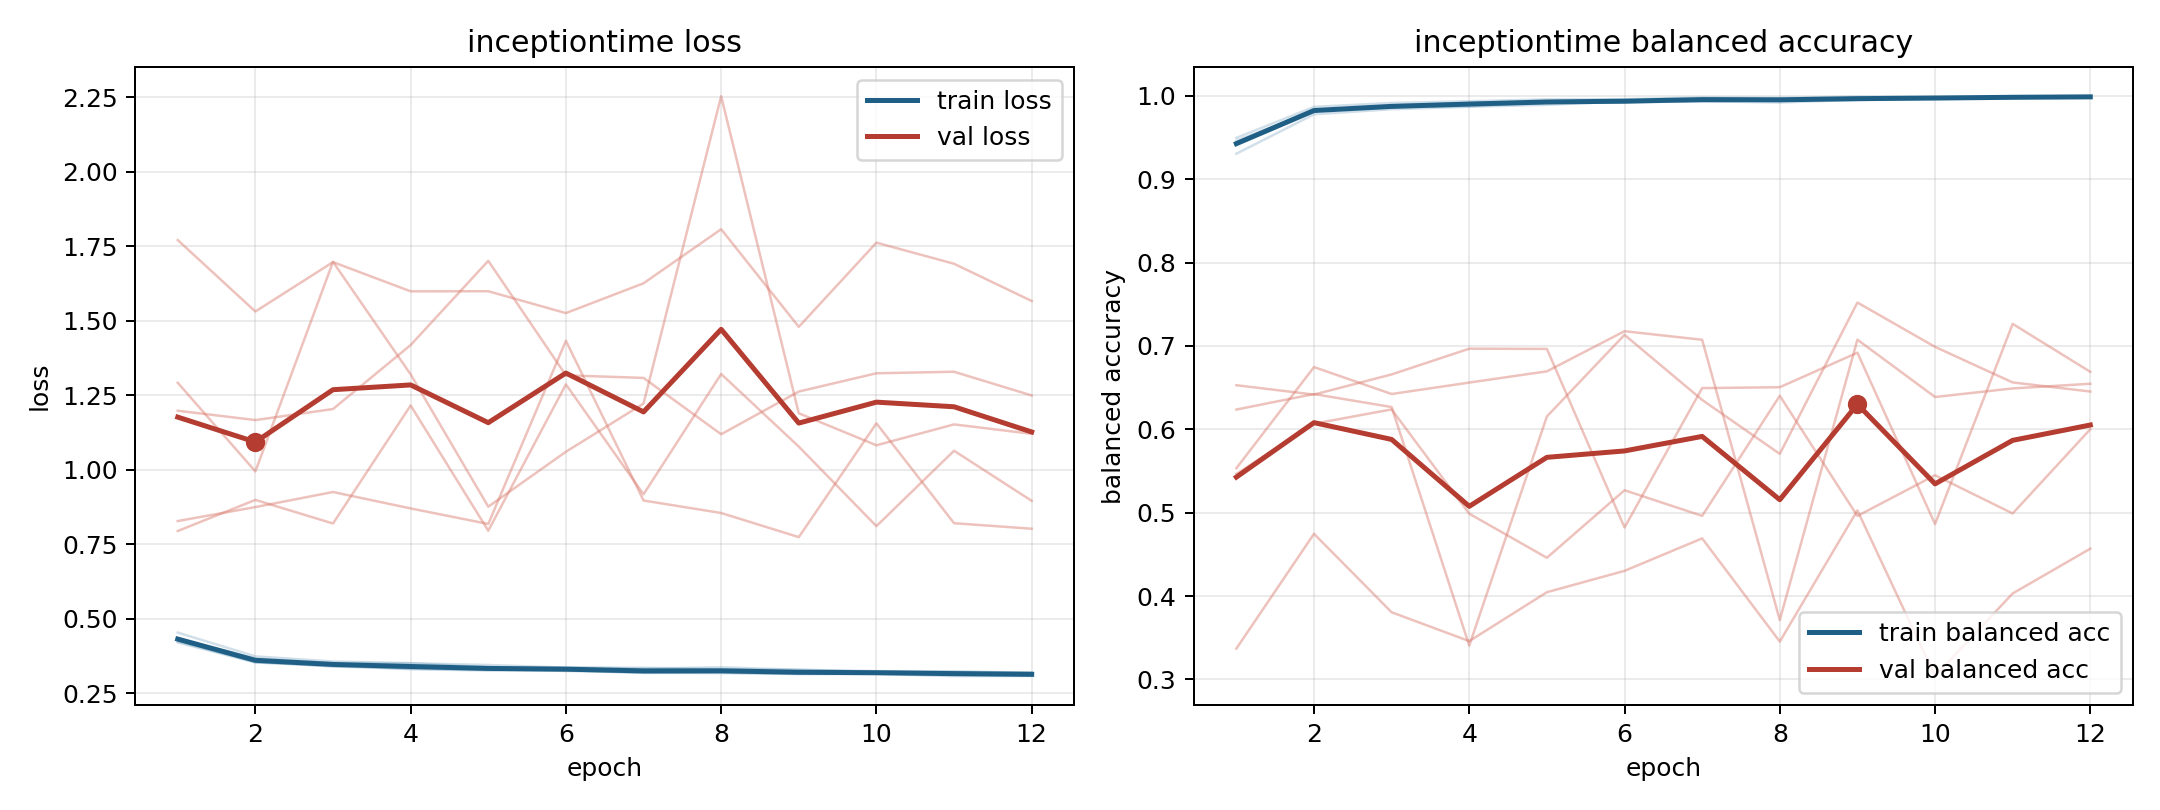

Values plotted in this chart, from the file beside it:
model, fold, epoch, train_loss, train_balanced_accuracy, val_loss, val_balanced_accuracy
inceptiontime, 1, 1, 0.4225, 0.9459, 1.291, 0.5533
inceptiontime, 1, 2, 0.3556, 0.9821, 0.9937, 0.6746
inceptiontime, 1, 3, 0.339, 0.9884, 1.697, 0.6423
inceptiontime, 1, 4, 0.3316, 0.9913, 1.319, 0.656
inceptiontime, 1, 5, 0.3294, 0.9926, 0.8754, 0.6695
inceptiontime, 1, 6, 0.3241, 0.9942, 1.06, 0.7176
inceptiontime, 1, 7, 0.3186, 0.9958, 1.221, 0.7073
inceptiontime, 1, 8, 0.3169, 0.9963, 2.253, 0.3712
inceptiontime, 1, 9, 0.3148, 0.9967, 1.189, 0.7074
inceptiontime, 1, 10, 0.316, 0.9964, 1.081, 0.6387
inceptiontime, 1, 11, 0.3101, 0.9983, 1.152, 0.649
inceptiontime, 1, 12, 0.3083, 0.9982, 1.12, 0.6546
inceptiontime, 2, 1, 0.42, 0.9495, 1.77, 0.337
inceptiontime, 2, 2, 0.3525, 0.9867, 1.53, 0.4746
inceptiontime, 2, 3, 0.3404, 0.9914, 1.696, 0.3805
inceptiontime, 2, 4, 0.3338, 0.9934, 1.598, 0.3459
inceptiontime, 2, 5, 0.3274, 0.9957, 1.598, 0.4046
inceptiontime, 2, 6, 0.3271, 0.9959, 1.525, 0.4302
inceptiontime, 2, 7, 0.3193, 0.998, 1.625, 0.4691
inceptiontime, 2, 8, 0.3206, 0.9974, 1.806, 0.3454
inceptiontime, 2, 9, 0.315, 0.9989, 1.479, 0.5027
inceptiontime, 2, 10, 0.3167, 0.9985, 1.761, 0.3039
inceptiontime, 2, 11, 0.3163, 0.9983, 1.691, 0.4031
inceptiontime, 2, 12, 0.3121, 0.9995, 1.566, 0.4568
inceptiontime, 3, 1, 0.4529, 0.9305, 0.8272, 0.6528
inceptiontime, 3, 2, 0.3731, 0.9777, 0.8741, 0.6416
inceptiontime, 3, 3, 0.356, 0.9839, 0.9246, 0.6658
inceptiontime, 3, 4, 0.3501, 0.9868, 0.8695, 0.6967
inceptiontime, 3, 5, 0.3442, 0.9891, 0.8174, 0.6964
inceptiontime, 3, 6, 0.3355, 0.9933, 1.432, 0.4822
inceptiontime, 3, 7, 0.3348, 0.9932, 0.8962, 0.6494
inceptiontime, 3, 8, 0.3304, 0.9945, 0.8542, 0.6504
inceptiontime, 3, 9, 0.3284, 0.9947, 0.7733, 0.6918
inceptiontime, 3, 10, 0.3234, 0.9969, 1.155, 0.4863
inceptiontime, 3, 11, 0.3231, 0.9972, 0.82, 0.7264
inceptiontime, 3, 12, 0.3173, 0.999, 0.8014, 0.6689
inceptiontime, 4, 1, 0.4325, 0.9441, 1.197, 0.5464
inceptiontime, 4, 2, 0.3654, 0.9824, 1.166, 0.6067
inceptiontime, 4, 3, 0.351, 0.9863, 1.203, 0.6238
inceptiontime, 4, 4, 0.3502, 0.9875, 1.418, 0.4987
inceptiontime, 4, 5, 0.3366, 0.9921, 1.7, 0.4459
inceptiontime, 4, 6, 0.3362, 0.9921, 1.316, 0.5269
inceptiontime, 4, 7, 0.3319, 0.9935, 1.308, 0.4961
inceptiontime, 4, 8, 0.3366, 0.9919, 1.118, 0.6401
inceptiontime, 4, 9, 0.3278, 0.9952, 1.262, 0.496
inceptiontime, 4, 10, 0.3214, 0.9977, 1.323, 0.5449
inceptiontime, 4, 11, 0.3202, 0.9981, 1.328, 0.499
inceptiontime, 4, 12, 0.3197, 0.9978, 1.249, 0.6001
inceptiontime, 5, 1, 0.428, 0.9429, 0.7937, 0.6236
inceptiontime, 5, 2, 0.3532, 0.9826, 0.8982, 0.6422
inceptiontime, 5, 3, 0.3437, 0.9864, 0.819, 0.6266
inceptiontime, 5, 4, 0.3299, 0.9911, 1.215, 0.3405
inceptiontime, 5, 5, 0.3258, 0.9932, 0.7947, 0.6154
inceptiontime, 5, 6, 0.3275, 0.9921, 1.286, 0.7133
inceptiontime, 5, 7, 0.3175, 0.9964, 0.9169, 0.6352
inceptiontime, 5, 8, 0.319, 0.9956, 1.321, 0.5705
inceptiontime, 5, 9, 0.3135, 0.9973, 1.077, 0.752
inceptiontime, 5, 10, 0.3137, 0.9968, 0.81, 0.6988
inceptiontime, 5, 11, 0.3069, 0.999, 1.063, 0.6562
inceptiontime, 5, 12, 0.3074, 0.999, 0.895, 0.6453
